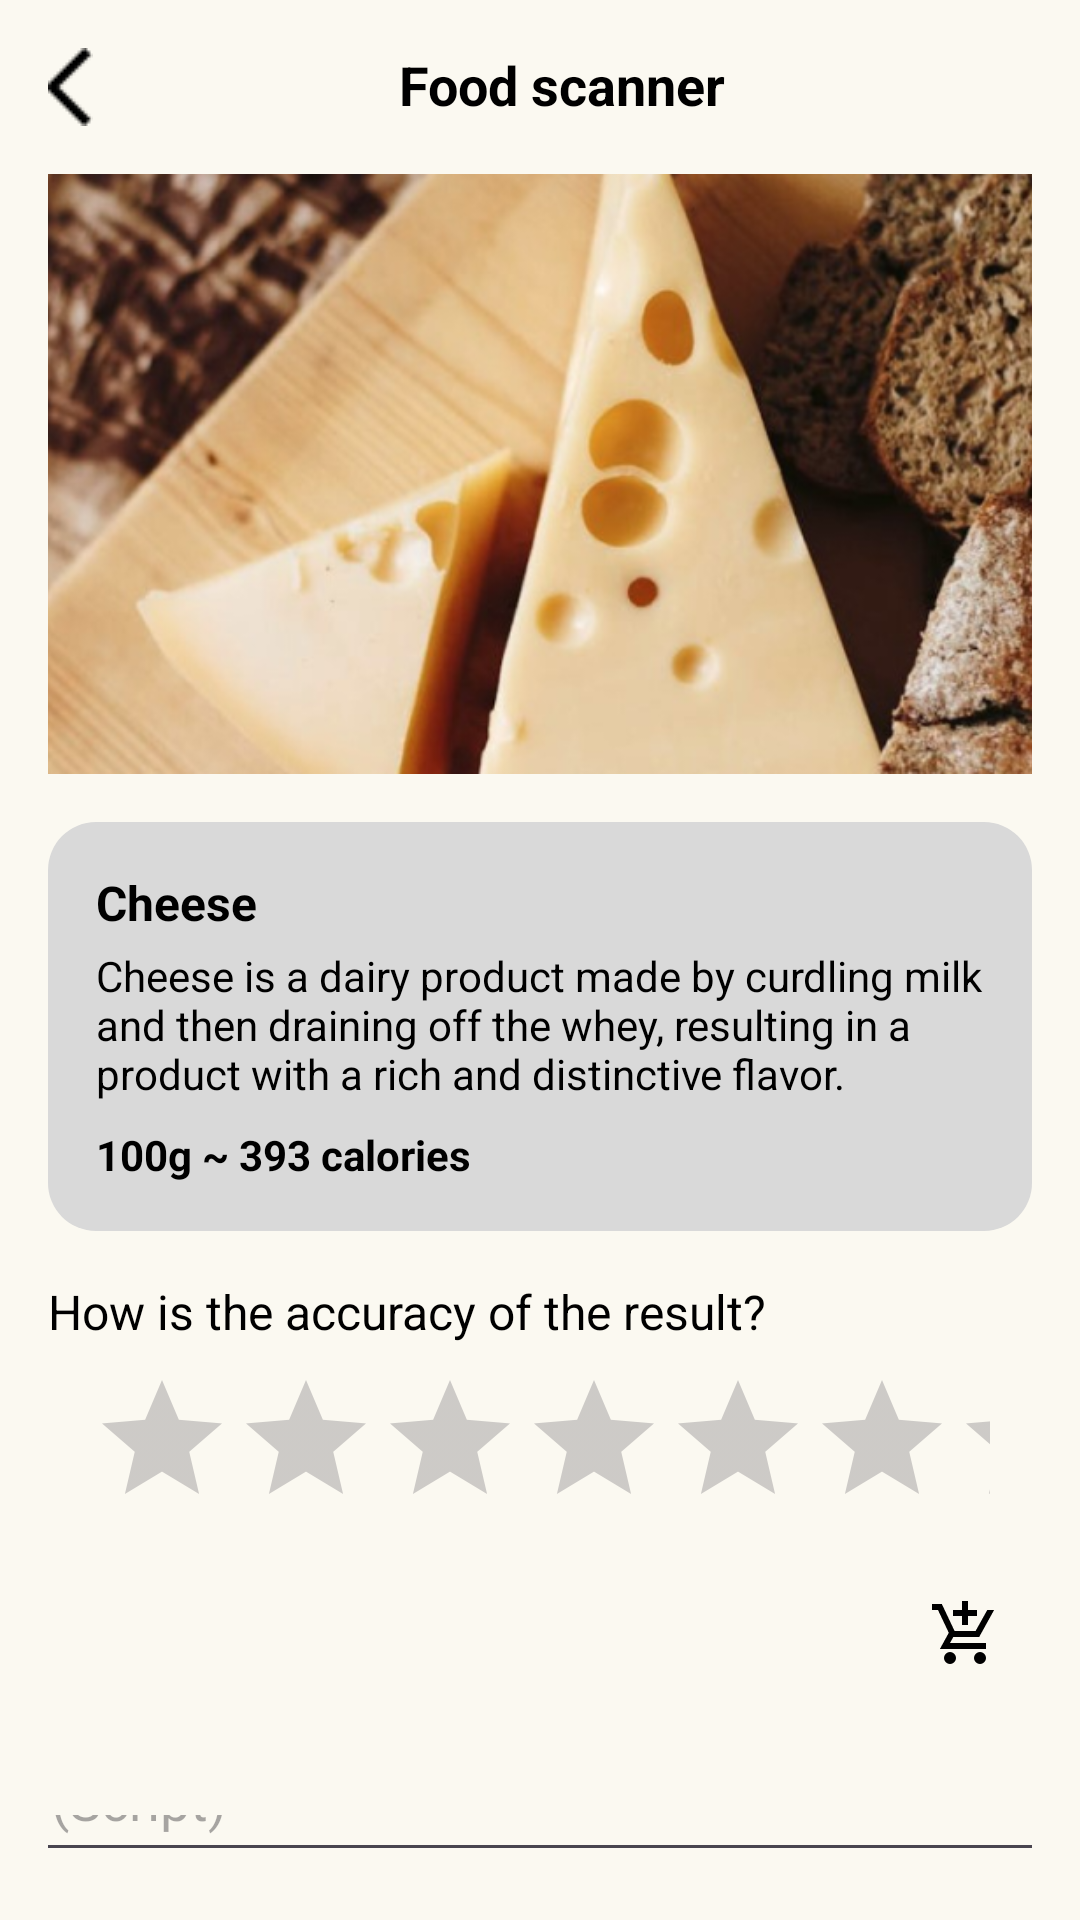

Android layout source for this screen:
<!-- AndroidManifest.xml: application theme Theme.Group_project_2024_G9 -->
<!-- res/layout/activity_food_scanner.xml -->
<LinearLayout
    xmlns:android="http://schemas.android.com/apk/res/android"
    android:layout_width="match_parent"
    android:layout_height="match_parent"
    android:orientation="vertical"
    android:padding="16dp"
    android:background="@color/background_color">

    
    <LinearLayout
        android:layout_width="match_parent"
        android:layout_height="wrap_content"
        android:paddingBottom="16dp">

        
        <ImageButton
            android:id="@+id/backButton"
            android:layout_width="wrap_content"
            android:layout_height="wrap_content"
            android:src="@drawable/ic_back"
            android:background="?android:attr/selectableItemBackground"
            android:layout_alignParentStart="true"
            android:contentDescription="@string/back_button_description"/>

        
        <TextView
            android:id="@+id/scannerTitle"
            android:layout_width="wrap_content"
            android:layout_height="wrap_content"
            android:text="Food scanner"
            android:textColor="@color/black"
            android:gravity="center"
            android:layout_weight="1"
            android:textSize="18sp"
            android:textStyle="bold"
            android:layout_centerHorizontal="true"
            android:layout_centerVertical="true"/>
    </LinearLayout>

    
    <ImageView
        android:id="@+id/foodImageView"
        android:layout_width="match_parent"
        android:layout_height="200dp"
        android:src="@drawable/sample_food_image"
        android:scaleType="centerCrop"
        android:layout_marginBottom="16dp"
        android:background="@drawable/rounded_corners" />

    
    <LinearLayout
        android:layout_width="match_parent"
        android:layout_height="wrap_content"
        android:orientation="vertical"
        android:padding="16dp"
        android:layout_marginBottom="16dp"
        android:background="@drawable/rounded_corners_light">

        <TextView
            android:id="@+id/foodNameTextView"
            android:layout_width="wrap_content"
            android:layout_height="wrap_content"
            android:text="Cheese"
            android:textColor="@color/black"
            android:textStyle="bold"
            android:textSize="16sp"
            android:layout_marginBottom="4dp"/>

        <TextView
            android:id="@+id/foodDescriptionTextView"
            android:layout_width="wrap_content"
            android:layout_height="wrap_content"
            android:text="Cheese is a dairy product made by curdling milk and then draining off the whey, resulting in a product with a rich and distinctive flavor."
            android:textColor="@color/black"
            android:textSize="14sp"/>

        
        <TextView
            android:id="@+id/foodCaloriesTextView"
            android:layout_width="wrap_content"
            android:layout_height="wrap_content"
            android:text="100g ~ 393 calories"
            android:textColor="@color/black"
            android:textStyle="bold"
            android:textSize="14sp"
            android:layout_marginTop="8dp"/>
    </LinearLayout>

    
    <TextView
        android:id="@+id/accuracyPromptTextView"
        android:layout_width="wrap_content"
        android:layout_height="wrap_content"
        android:text="How is the accuracy of the result?"
        android:textColor="@color/black"
        android:textSize="16sp"
        android:layout_marginBottom="8dp"/>

    
    <RatingBar
        android:id="@+id/ratingBar"
        android:layout_width="300dp"
        android:layout_height="50dp"
        android:numStars="5"
        android:stepSize="1.0"
        android:layout_gravity="center"
        android:layout_marginBottom="16dp"
        android:rating="0" />

    
    <RelativeLayout
        android:layout_width="match_parent"
        android:layout_height="wrap_content"
        android:layout_marginBottom="16dp">

        
        <ImageButton
            android:id="@+id/addToCartButton"
            android:layout_width="45dp"
            android:layout_height="45dp"
            android:src="@drawable/add_to_cart"
            android:background="?android:attr/selectableItemBackground"
            android:layout_alignParentEnd="true"
            android:layout_alignParentRight="true"
            android:contentDescription="@strings/add_to_cart_description" />
    </RelativeLayout>




    
    <LinearLayout
        android:layout_width="match_parent"
        android:layout_height="wrap_content"
        android:orientation="vertical"
        android:gravity="center_vertical">

        <EditText
            android:id="@+id/reviewTitleEditText"
            android:layout_width="350dp"
            android:layout_height="wrap_content"
            android:layout_weight="1"
            android:hint="(Title)"
            android:padding="12dp"
            android:layout_gravity="center"
            android:inputType="text" />

        <EditText
            android:id="@+id/reviewScriptEditText"
            android:layout_width="350dp"
            android:layout_height="wrap_content"
            android:hint="(Script)"
            android:padding="12dp"
            android:inputType="textMultiLine"
            android:layout_gravity="center"
            android:layout_marginTop="10dp"/>
    </LinearLayout>

    
    <Button
        android:id="@+id/submitReviewButton"
        android:layout_width="200dp"
        android:layout_height="wrap_content"
        android:text="Submit Review"
        android:background="@drawable/edit_text_background2"
        android:textColor="@color/black"
        android:layout_gravity="center"
        android:contentDescription="@strings/submit_review_description"/>

</LinearLayout>
<!-- resources referenced by this layout -->
<resources>
  <color name="background_color">#FBF9F1</color>
  <color name="black">#FF000000</color>
  <!-- drawable add_to_cart (drawable) -->
  <vector xmlns:android="http://schemas.android.com/apk/res/android" android:height="24dp" android:tint="#000000" android:viewportHeight="960" android:viewportWidth="960" android:width="24dp">
        
      <path android:fillColor="@android:color/white" android:pathData="M440,360L440,240L320,240L320,160L440,160L440,40L520,40L520,160L640,160L640,240L520,240L520,360L440,360ZM280,880Q247,880 223.5,856.5Q200,833 200,800Q200,767 223.5,743.5Q247,720 280,720Q313,720 336.5,743.5Q360,767 360,800Q360,833 336.5,856.5Q313,880 280,880ZM680,880Q647,880 623.5,856.5Q600,833 600,800Q600,767 623.5,743.5Q647,720 680,720Q713,720 736.5,743.5Q760,767 760,800Q760,833 736.5,856.5Q713,880 680,880ZM40,160L40,80L171,80L341,440L621,440L777,160L868,160L669,520L324,520L280,600L760,600L760,680L145,680L264,464L120,160L40,160Z"/>
      
  </vector>
  <!-- drawable edit_text_background2 (drawable) -->
  <shape xmlns:android="http://schemas.android.com/apk/res/android"
      android:shape="rectangle">
      <solid android:color="#A5DBDD" /> 
      <corners android:radius="16dp" />
  </shape>
  <!-- drawable ic_back: png bitmap (drawable, 150 bytes) -->
  <!-- drawable rounded_corners_light (drawable) -->
  <shape xmlns:android="http://schemas.android.com/apk/res/android"
      android:shape="rectangle">
      <solid android:color="@color/description_background" /> 
      <corners android:radius="16dp" />
  </shape>
  <!-- drawable sample_food_image: png bitmap (drawable, 536703 bytes) -->
  <string name="back_button_description">Go back</string>
  <style name="Theme.Group_project_2024_G9" parent="Theme.Material3.DayNight.NoActionBar">
          
          <item name="colorPrimary">@color/lavender</item>
          <item name="colorPrimaryVariant">@color/lavender</item>
          <item name="colorOnPrimary">@color/white</item>
          
          <item name="colorSecondary">@color/teal_200</item>
          <item name="colorSecondaryVariant">@color/teal_700</item>
          <item name="colorOnSecondary">@color/black</item>
          
          <item name="android:statusBarColor">?attr/colorPrimaryVariant</item>
          
      </style>
  <color name="description_background">#D9D9D9</color>
  <color name="lavender">#8692f7</color>
  <color name="white">#FFFFFFFF</color>
  <color name="teal_200">#FF03DAC5</color>
  <color name="teal_700">#FF018786</color>
</resources>
